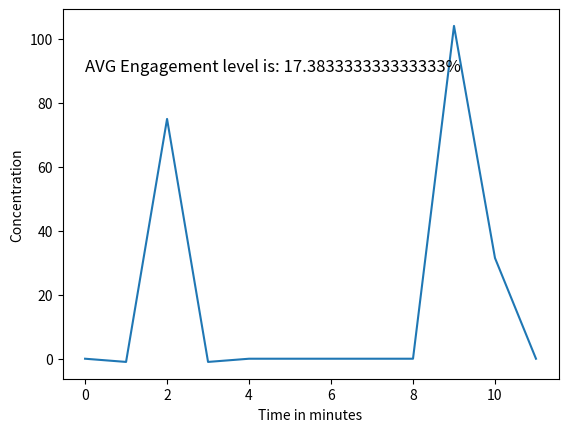

Recreate this plot in Python.
"""_summary_

    Standalone Module, Graphs Values, Calculates Engagement Level, and Average Engagement Level %

"""

# Threshold Model

# Ranges: 
# [-90, 90]
# [0, 1]
# [-90, 90]
# [0, 100]

head_pose = 0 
eye_asp_ratio = 0
eye_dir = 0
lip_dist = 0

engagement_level = 0

# Emotion Points

arr = {
"Angry": -3,
"Fear": -2,
"Disgust": -1,
"Neutral": 0,
"Sad": 1,
"Happy": 2,
"Surprise": 3
}


def calc_delta(head_pose, eye_asp_ratio, eye_dir, lip_dist, emotion):
    """_summary_

    Args:
        head_pose (int): in degrees
        eye_asp_ratio (float): _description_
        eye_dir (int): in degrees
        lip_dist (float): _description_

    Returns:
        float: engagement level %
    """
    
    val = 0
    
    if -20<= head_pose <= 20:
        h = 1
    else:
        h = 0
    
    if eye_asp_ratio > 0.25:
        e = 100
    else:
        e = eye_asp_ratio/0.25 * 100
    
    if -20<= eye_dir <= 20:
        ed = 1
    else:
        ed = 1 - abs(eye_dir/360)

    val = h * ed * (e - lip_dist + (emotion * 2.5))
    
    return val

import string
import matplotlib.pyplot as plt

import random

STANDALONE = True

if STANDALONE:
    N = 12
    x = range(0, N)
    y = []

    # naming the x axis
    plt.xlabel('Time in minutes')
    # naming the y axis
    plt.ylabel('Concentration')


    # Test Values
    TEST_head_pose = [10, 10, 10, 20, 10, 40, 40, 40, 40, 0, -10, -40]
    TEST_eye_asp_ratio = [0, 0, 1, 0, 0, 0, 0.1, 0.25, 1, 1.5, 0.1, 0.25]
    TEST_eye_dir = [10, 20, 90, 20, 10, 40, 50, 40, 40, 0, -10, -40]
    TEST_lip_dist = [0, 1, 0, 1, 0, 1, 1.2, 0, 0.25, 0.9, 1, 2]

    TEST_emotion = ["Neutral", "Neutral", "Neutral", "Neutral", "Neutral", "Neutral", "Happy", "Happy", "Happy", "Happy", "Angry", "Angry", "Neutral"]

    TEST_VAL = True

    for i in range(0, N):
        
        inf = random.choice(list(arr.keys()))

        # Ranges: 
        # [-90, 90]
        # [0, 1]
        # [-90, 90]
        # [0, 100]

        # Random

        if not TEST_VAL:
            
            head_pose = random.randint(-90, 90)
            eye_asp_ratio = random.random()
            eye_dir = random.randint(-90, 90)
            lip_dist = random.random() * 100

            emotion = arr[TEST_emotion[i]]
        else:

            # Test Vals
        
            head_pose = TEST_head_pose[i]
            eye_asp_ratio = TEST_eye_asp_ratio[i]
            eye_dir = TEST_eye_dir[i]
            lip_dist = TEST_lip_dist[i]

            emotion = arr[TEST_emotion[i]]

        s = calc_delta(head_pose, eye_asp_ratio, eye_dir, lip_dist, emotion)

        y.append(s)

    import statistics

    avg = statistics.mean(y)
    msg = "AVG Engagement level is: " + str(avg) + "%"

    plt.text(0, 90, msg, fontsize=12)
    plt.plot(x, y)

    plt.savefig("mygraph.png")

    plt.show()